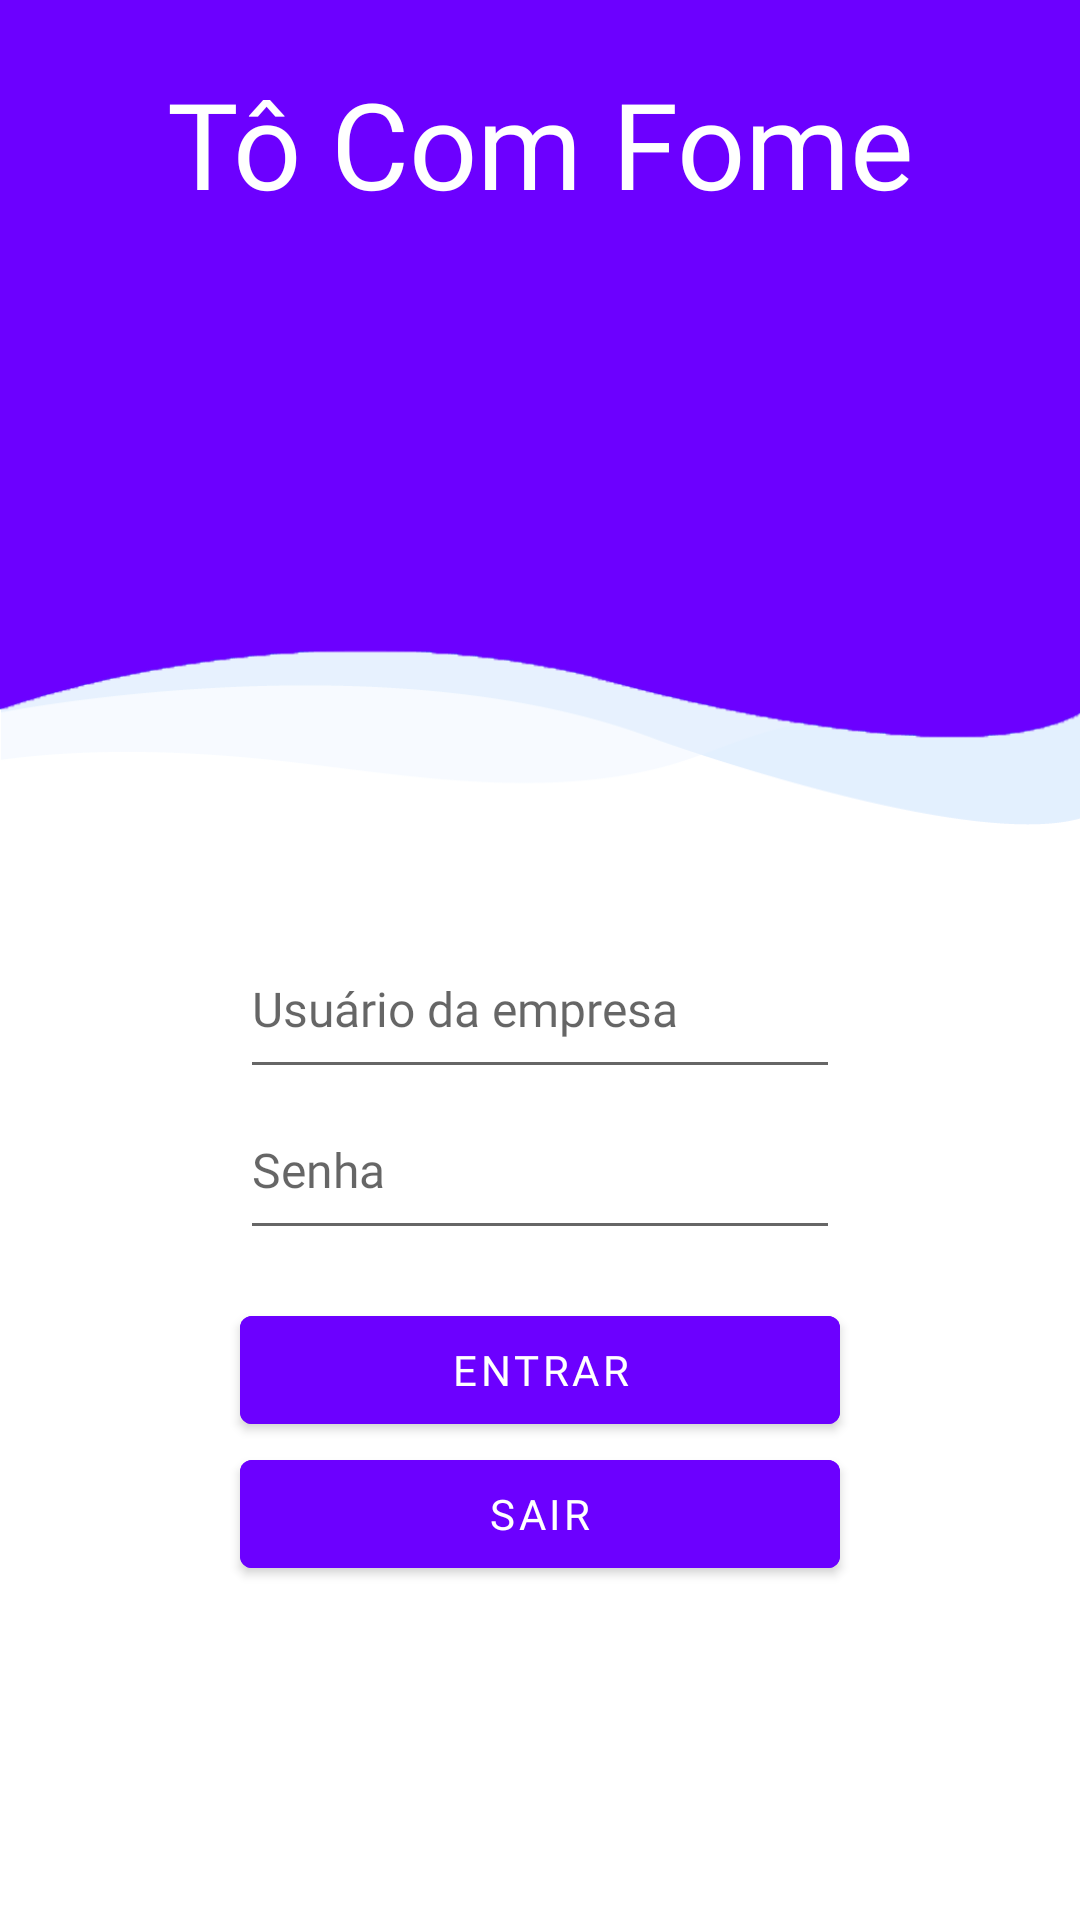

Layout XML and referenced resources for this Android screen:
<!-- AndroidManifest.xml: application theme Theme.ToComFome -->
<!-- res/layout/login.xml -->
<?xml version="1.0" encoding="utf-8"?>
<androidx.constraintlayout.widget.ConstraintLayout xmlns:android="http://schemas.android.com/apk/res/android"
    xmlns:app="http://schemas.android.com/apk/res-auto"
    android:id="@+id/baseConstraint"
    android:layout_width="match_parent"
    android:layout_height="match_parent">

    <FrameLayout
        android:id="@+id/flPurpleBg"
        android:layout_width="wrap_content"
        android:layout_height="275dp"
        android:background="@drawable/purple_bg"
        app:layout_constraintEnd_toEndOf="parent"
        app:layout_constraintStart_toStartOf="parent"
        app:layout_constraintTop_toTopOf="parent" />

    <TextView
        android:id="@+id/tvTextoInicial"
        android:layout_width="wrap_content"
        android:layout_height="wrap_content"
        android:layout_marginBottom="180dp"
        android:fontFamily="@font/poppins_medium"
        android:text="@string/telaInicial_texto_inicial"
        android:textColor="@color/white"
        android:textSize="40sp"
        app:layout_constraintBottom_toBottomOf="@id/flPurpleBg"
        app:layout_constraintEnd_toEndOf="parent"
        app:layout_constraintStart_toStartOf="parent"
        app:layout_constraintTop_toTopOf="@id/flPurpleBg" />

    <FrameLayout
        android:id="@+id/ivImagemEstoque"
        android:layout_width="225dp"
        android:layout_height="225dp"
        android:scaleType="fitCenter"
        android:adjustViewBounds="true"
        android:maxHeight="225dp"
        android:maxWidth="225dp"
        app:layout_constraintTop_toBottomOf="@id/tvTextoInicial"
        app:layout_constraintStart_toStartOf="parent"
        app:layout_constraintEnd_toEndOf="parent"
        android:background="@drawable/img_stock"
        />

    <EditText
        android:id="@+id/eTTextPersonName"
        android:layout_width="match_parent"
        android:layout_height="wrap_content"
        android:layout_marginHorizontal="80dp"
        android:layout_marginTop="16dp"
        android:autofillHints="Usuário"
        android:fontFamily="@font/poppins_regular"
        android:hint="@string/telaInicial_insira_usuario"
        android:inputType="textPersonName"
        android:maxLines="1"
        android:paddingBottom="16dp"
        android:textCursorDrawable="@drawable/cursor_color"
        android:textSize="16sp"
        app:layout_constraintEnd_toEndOf="parent"
        app:layout_constraintStart_toStartOf="parent"
        app:layout_constraintTop_toBottomOf="@id/ivImagemEstoque" />

    <EditText
        android:id="@+id/eTTextPassword"
        android:layout_width="match_parent"
        android:layout_height="wrap_content"
        android:layout_marginHorizontal="80dp"
        android:fontFamily="@font/poppins_regular"
        android:hint="@string/telaInicial_insira_senha"
        android:inputType="textPassword"
        android:maxLines="1"
        android:paddingTop="16dp"
        android:paddingBottom="16dp"
        android:textCursorDrawable="@drawable/cursor_color"
        android:textSize="16sp"
        app:layout_constraintEnd_toEndOf="parent"
        app:layout_constraintStart_toStartOf="parent"
        app:layout_constraintTop_toBottomOf="@id/eTTextPersonName" />

    <Button
        android:id="@+id/buttonEntrar"
        android:layout_width="match_parent"
        android:layout_height="wrap_content"
        android:layout_marginHorizontal="80dp"
        android:backgroundTint="@color/purple_ps"
        android:text="@string/telaInicial_entrar"
        android:fontFamily="@font/poppins_medium"
        android:layout_marginTop="16dp"
        app:layout_constraintEnd_toEndOf="parent"
        app:layout_constraintStart_toStartOf="parent"
        app:layout_constraintTop_toBottomOf="@+id/eTTextPassword" />

    <Button
        android:id="@+id/buttonSair"
        android:layout_width="match_parent"
        android:layout_height="wrap_content"
        android:layout_marginHorizontal="80dp"
        android:backgroundTint="@color/purple_ps"
        android:text="@string/telainicial_sair"
        android:fontFamily="@font/poppins_medium"
        app:layout_constraintEnd_toEndOf="parent"
        app:layout_constraintStart_toStartOf="parent"
        app:layout_constraintTop_toBottomOf="@+id/buttonEntrar" />


</androidx.constraintlayout.widget.ConstraintLayout>
<!-- resources referenced by this layout -->
<resources>
  <color name="purple_ps">#6c00ff</color>
  <color name="white">#FFFFFFFF</color>
  <!-- drawable purple_bg: png bitmap (drawable-v24, 15128 bytes) -->
  <string name="telaInicial_entrar">Entrar</string>
  <string name="telaInicial_insira_senha">Senha</string>
  <string name="telaInicial_insira_usuario">Usuário da empresa</string>
  <string name="telaInicial_texto_inicial">Tô Com Fome</string>
  <string name="telainicial_sair">Sair</string>
  <style name="Theme.ToComFome" parent="Theme.MaterialComponents.Light.NoActionBar">
          
          <item name="colorPrimary">@color/purple_500</item>
          <item name="colorPrimaryVariant">@color/purple_700</item>
          <item name="colorOnPrimary">@color/white</item>
          
          <item name="colorSecondary">@color/teal_200</item>
          <item name="colorSecondaryVariant">@color/teal_700</item>
          <item name="colorOnSecondary">@color/black</item>
          
          <item name="android:statusBarColor" tools:targetApi="l">?attr/colorPrimaryVariant</item>
          
      </style>
  <color name="purple_500">#FF6200EE</color>
  <color name="purple_700">#FF3700B3</color>
  <color name="teal_200">#FF03DAC5</color>
  <color name="teal_700">#FF018786</color>
  <color name="black">#FF000000</color>
</resources>
